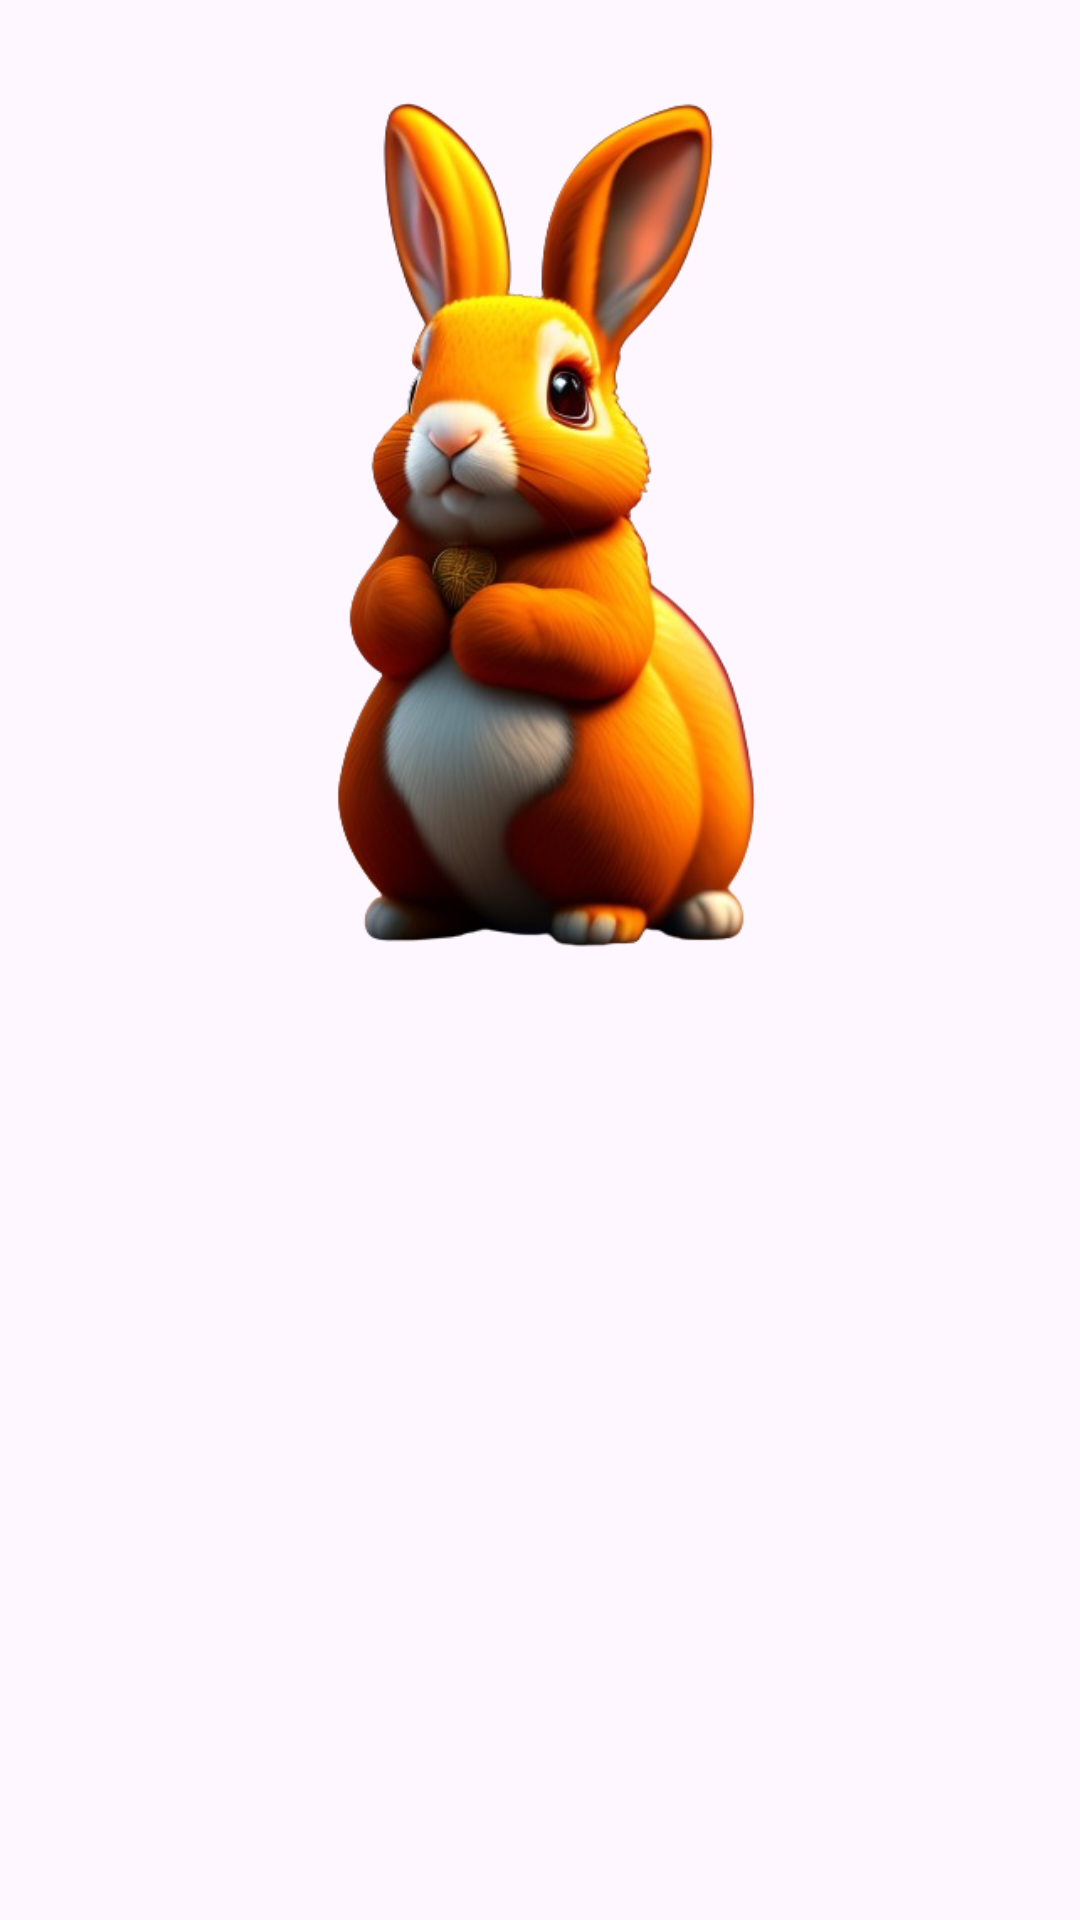

Android layout source for this screen:
<!-- AndroidManifest.xml: application theme Theme.ProjectPetApp -->
<!-- res/layout/fragment_choice_rabbit.xml -->
<?xml version="1.0" encoding="utf-8"?>
<FrameLayout xmlns:android="http://schemas.android.com/apk/res/android"
    xmlns:app="http://schemas.android.com/apk/res-auto"
    xmlns:tools="http://schemas.android.com/tools"
    android:layout_width="match_parent"
    android:layout_height="match_parent"
    tools:context=".ChoiceRabbit">

    

    <ImageView
        android:id="@+id/imageView3"
        android:layout_width="match_parent"
        android:layout_height="343dp"
        android:src="@drawable/image_rabbit" />

</FrameLayout>
<!-- resources referenced by this layout -->
<resources>
  <!-- drawable image_rabbit: png bitmap (drawable, 205281 bytes) -->
  <style name="Theme.ProjectPetApp" parent="Base.Theme.ProjectPetApp" />
  <style name="Base.Theme.ProjectPetApp" parent="Theme.Material3.DayNight.NoActionBar">
          
          
      </style>
</resources>
